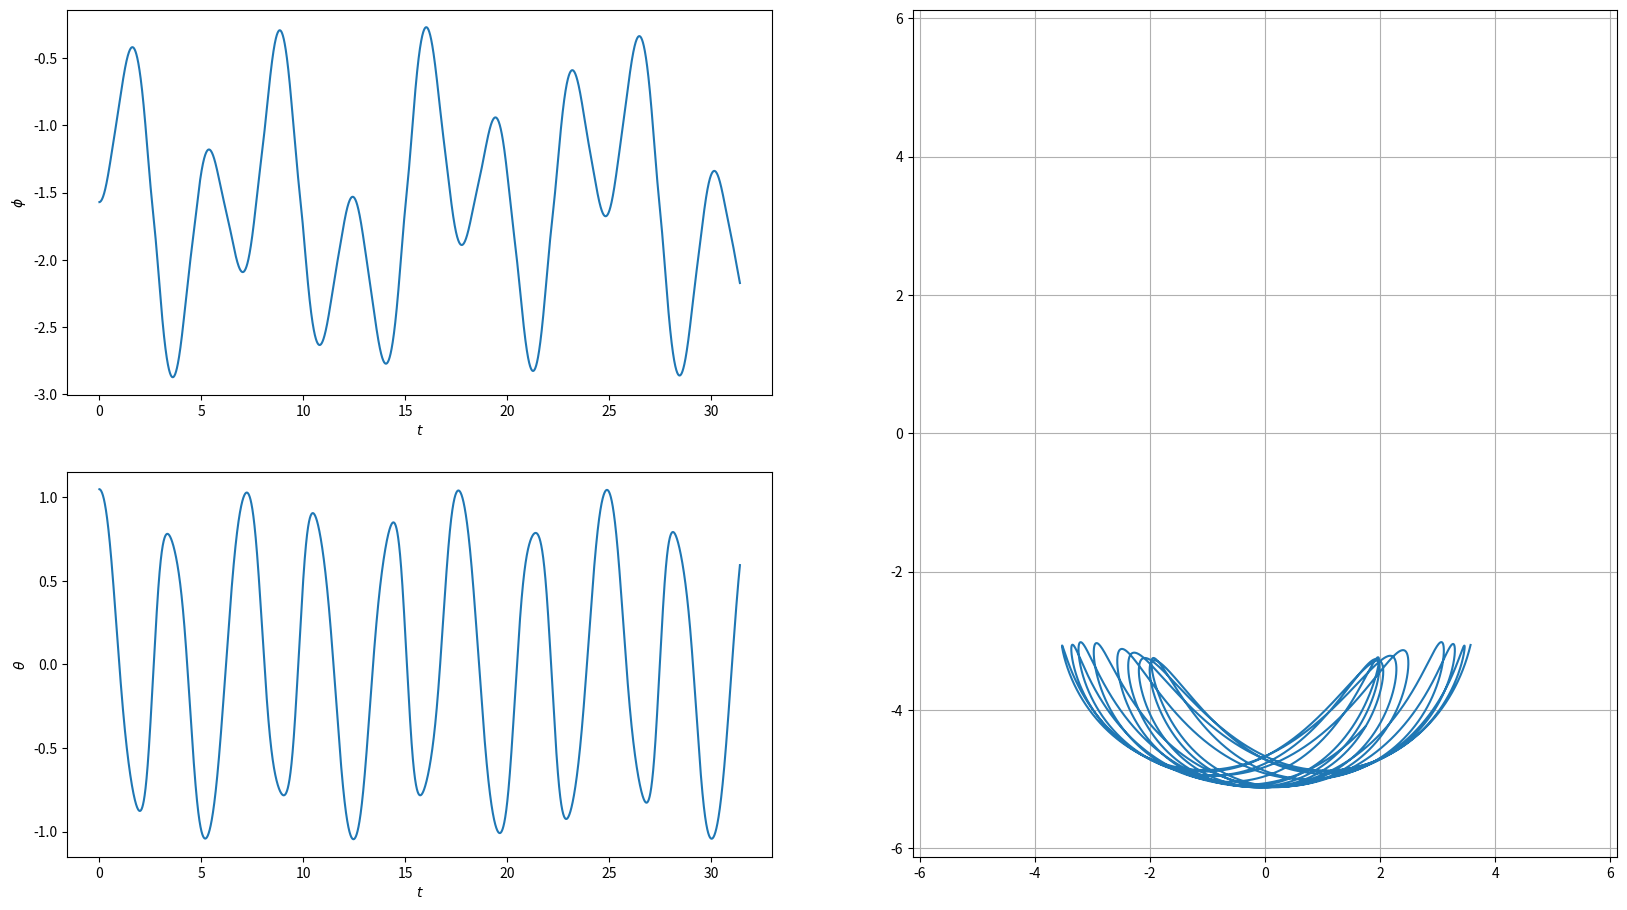

Write Python code to recreate this figure.
#!/usr/bin/env python

import numpy as np
from numpy import sin, cos, pi, sqrt, floor
import matplotlib.pyplot as plt
from  scipy.integrate import solve_ivp

START_t = 0
STOP_t = 10*pi
EPSILON = 0.001
NUMBER = int((STOP_t - START_t) / EPSILON)
Y0 = [-pi/2, 0, pi/3, 0]

M = 1
m = 1
a = 1
b = sqrt(17)
g = 9.78

def prime_func(t, Y):
    phi = Y[0]
    p_phi = Y[1]
    theta = Y[2]
    p_theta = Y[3]
    pp_phi = m * cos ( theta - phi ) / ( M + m * cos ( theta -phi ) **2 ) * ( b * ( ( p_theta )**2 ) - a * ( ( p_phi ) **2 ) * sin(theta - phi))
    pp_phi += m*g*(sin(theta) *sin(theta - phi) - cos(phi)) / (a*(M+m*cos(theta -phi)**2))
    pp_theta = (cos(theta - phi)) / (M+m*(cos(theta-phi)**2)) * ((M+m)*a*(p_phi**2)-m*(p_theta**2)*sin(theta-phi))
    pp_theta += (g/(b*(M+m*cos(theta-phi)**2)))*(m*(cos(phi))*(sin(theta-phi)) - (M+m)*sin(theta))

    return [p_phi, pp_phi, p_theta, pp_theta]


t = np.linspace(START_t, STOP_t, NUMBER)
sol = solve_ivp(prime_func, [START_t, STOP_t], Y0, t_eval=t, method = "BDF")
phi = sol.y[0]
theta = sol.y[2]
x = a*cos(phi) + b*sin(theta)
y = a*sin(phi) - b*cos(theta)

fig = plt.figure()
ax1 = fig.add_subplot(221)
ax2 = fig.add_subplot(223)
ax3 = fig.add_subplot(122)
ax1.plot(sol.t, phi)
ax2.plot(sol.t, theta)
ax3.plot(x, y)

ax1.set_xlabel("$t$")
ax1.set_ylabel("$\\phi$")
ax2.set_xlabel("$t$")
ax2.set_ylabel("$\\theta$")
ax3.set_xlim([-(a+b+1), (a+b+1)])
ax3.set_ylim([-(a+b+1), (a+b+1)])
ax3.grid()

fig.set_size_inches((20, 11))
plt.savefig("fig: "+"[M, m, a, b] ="+str([M, m, a, b])+"-"+"Y0 ="+str(Y0)
            +"time = "+str(STOP_t - START_t)+".png")
plt.show()
